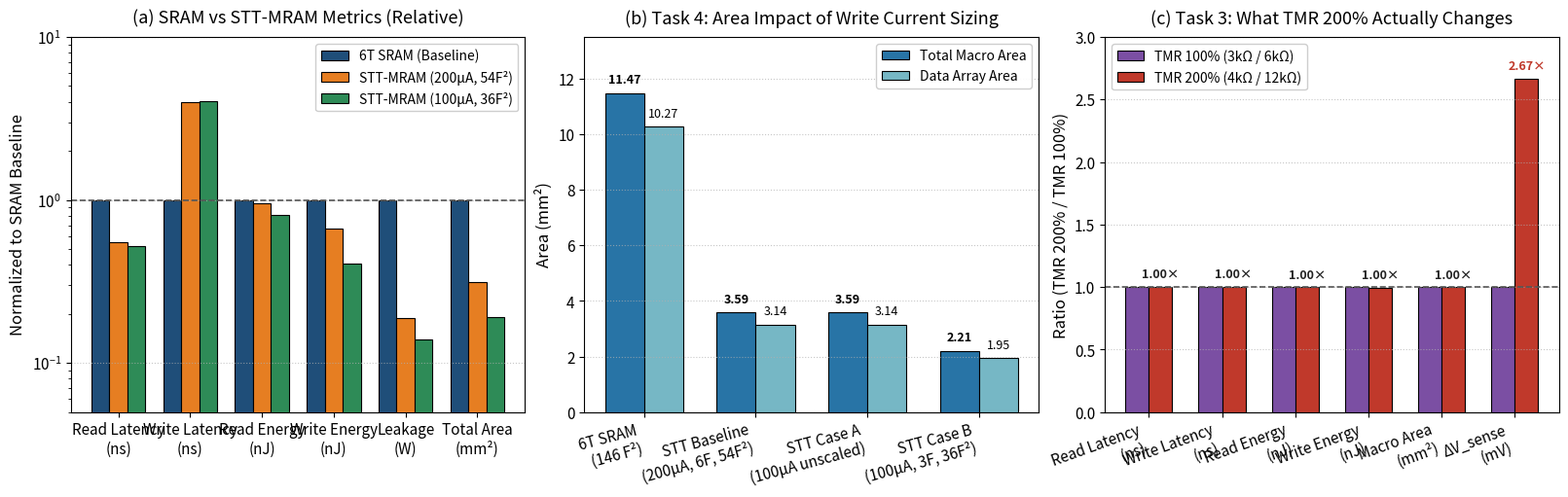

The matplotlib source for this figure: (Note: this script raises an exception after producing the figure.)
import matplotlib
matplotlib.use('Agg')
import matplotlib.pyplot as plt
import numpy as np
import os

# ============================================================
# FONT / STYLE
# ============================================================

plt.rcParams.update({
    'font.size': 11,
    'font.family': 'sans-serif',
    'axes.labelsize': 12,
    'axes.titlesize': 13,
    'xtick.labelsize': 11,
    'ytick.labelsize': 11,
    'legend.fontsize': 10,
    'figure.titlesize': 14
})

# ============================================================
# COLOR PALETTE
# ============================================================

SRAM_COLOR = '#1F4E79'       # Dark blue
STT_COLOR = '#E67E22'        # Orange
STT_IMPROVED = '#2E8B57'     # Green
TMR_COLOR = '#7B4FA3'        # Purple
TMR_HIGH = '#C0392B'         # Dark red

MACRO_COLOR = '#2874A6'      # Medium blue
DATA_COLOR = '#76B7C5'       # Light blue

GRID_COLOR = '#B0B0B0'

# ============================================================
# FIGURE
# ============================================================

fig, axes = plt.subplots(
    1, 3,
    figsize=(16, 5),
    constrained_layout=True
)

# ============================================================
# 1. SRAM vs STT-MRAM
# ============================================================

categories = [
    'Read Latency\n(ns)',
    'Write Latency\n(ns)',
    'Read Energy\n(nJ)',
    'Write Energy\n(nJ)',
    'Leakage\n(W)',
    'Total Area\n(mm²)'
]

sram_vals = [
    2.902,
    2.652,
    0.793,
    0.793,
    2.251,
    11.474
]

stt_t1_vals = [
    1.589,
    10.608,
    0.760,
    0.531,
    0.425,
    3.590
]

stt_t4b_vals = [
    1.517,
    10.717,
    0.646,
    0.323,
    0.313,
    2.209
]

x = np.arange(len(categories))
width = 0.25

# SRAM
axes[0].bar(
    x - width,
    [v/s for v, s in zip(sram_vals, sram_vals)],
    width,
    label='6T SRAM (Baseline)',
    color=SRAM_COLOR,
    edgecolor='black',
    linewidth=0.8
)

# STT-MRAM baseline
axes[0].bar(
    x,
    [v/s for v, s in zip(stt_t1_vals, sram_vals)],
    width,
    label='STT-MRAM (200µA, 54F²)',
    color=STT_COLOR,
    edgecolor='black',
    linewidth=0.8
)

# STT-MRAM improved
axes[0].bar(
    x + width,
    [v/s for v, s in zip(stt_t4b_vals, sram_vals)],
    width,
    label='STT-MRAM (100µA, 36F²)',
    color=STT_IMPROVED,
    edgecolor='black',
    linewidth=0.8
)

axes[0].axhline(
    1.0,
    color='#555555',
    linestyle='--',
    linewidth=1.2
)

axes[0].set_ylabel('Normalized to SRAM Baseline')
axes[0].set_title(
    '(a) SRAM vs STT-MRAM Metrics (Relative)',
    pad=10
)

axes[0].set_xticks(x)
axes[0].set_xticklabels(categories)

axes[0].set_yscale('log')
axes[0].set_ylim(0.05, 10.0)

axes[0].grid(
    axis='y',
    linestyle=':',
    color=GRID_COLOR,
    alpha=0.7
)

axes[0].legend(
    loc='upper right',
    framealpha=0.95
)

# ============================================================
# 2. TASK 4 - AREA IMPACT
# ============================================================

configs = [
    '6T SRAM\n(146 F²)',
    'STT Baseline\n(200µA, 6F, 54F²)',
    'STT Case A\n(100µA unscaled)',
    'STT Case B\n(100µA, 3F, 36F²)'
]

macro_area = [
    11.474,
    3.590,
    3.590,
    2.209
]

data_area = [
    10.271,
    3.142,
    3.142,
    1.946
]

x_cfg = np.arange(len(configs))
w_cfg = 0.35

# Total macro area
axes[1].bar(
    x_cfg - w_cfg/2,
    macro_area,
    w_cfg,
    label='Total Macro Area',
    color=MACRO_COLOR,
    edgecolor='black',
    linewidth=0.8
)

# Data array area
axes[1].bar(
    x_cfg + w_cfg/2,
    data_area,
    w_cfg,
    label='Data Array Area',
    color=DATA_COLOR,
    edgecolor='black',
    linewidth=0.8
)

# Value labels
for i, (m, d) in enumerate(zip(macro_area, data_area)):

    axes[1].text(
        i - w_cfg/2,
        m + 0.25,
        f"{m:.2f}",
        ha='center',
        va='bottom',
        fontsize=9,
        fontweight='bold'
    )

    axes[1].text(
        i + w_cfg/2,
        d + 0.25,
        f"{d:.2f}",
        ha='center',
        va='bottom',
        fontsize=9
    )

axes[1].set_ylabel('Area (mm²)')

axes[1].set_title(
    '(b) Task 4: Area Impact of Write Current Sizing',
    pad=10
)

axes[1].set_xticks(x_cfg)
axes[1].set_xticklabels(
    configs,
    rotation=15,
    ha='right'
)

axes[1].set_ylim(0, 13.5)

axes[1].grid(
    axis='y',
    linestyle=':',
    color=GRID_COLOR,
    alpha=0.7
)

axes[1].legend(
    loc='upper right',
    framealpha=0.95
)

# ============================================================
# 3. TASK 3 - TMR
# ============================================================

metrics_tmr = [
    'Read Latency\n(ns)',
    'Write Latency\n(ns)',
    'Read Energy\n(nJ)',
    'Write Energy\n(nJ)',
    'Macro Area\n(mm²)',
    'ΔV_sense\n(mV)'
]

t1_tmr = [
    1.589,
    10.608,
    0.760,
    0.531,
    3.590,
    60.0
]

t3_tmr = [
    1.594,
    10.657,
    0.758,
    0.529,
    3.580,
    160.0
]

x_tmr = np.arange(len(metrics_tmr))
w_tmr = 0.32

norm_t1 = [1.0] * 6

norm_t3 = [
    t3/t1
    for t3, t1 in zip(t3_tmr, t1_tmr)
]

# TMR baseline
axes[2].bar(
    x_tmr - w_tmr/2,
    norm_t1,
    w_tmr,
    label='TMR 100% (3kΩ / 6kΩ)',
    color=TMR_COLOR,
    edgecolor='black',
    linewidth=0.8
)

# TMR improved
axes[2].bar(
    x_tmr + w_tmr/2,
    norm_t3,
    w_tmr,
    label='TMR 200% (4kΩ / 12kΩ)',
    color=TMR_HIGH,
    edgecolor='black',
    linewidth=0.8
)

# Value labels
for i, n in enumerate(norm_t3):

    label_color = TMR_HIGH if n > 1.5 else '#222222'

    axes[2].text(
        i + w_tmr/2,
        n + 0.05,
        f"{n:.2f}×",
        ha='center',
        va='bottom',
        fontsize=9,
        fontweight='bold',
        color=label_color
    )

axes[2].axhline(
    1.0,
    color='#555555',
    linestyle='--',
    linewidth=1.2
)

axes[2].set_ylabel(
    'Ratio (TMR 200% / TMR 100%)'
)

axes[2].set_title(
    '(c) Task 3: What TMR 200% Actually Changes',
    pad=10
)

axes[2].set_xticks(x_tmr)

axes[2].set_xticklabels(
    metrics_tmr,
    rotation=20,
    ha='right'
)

axes[2].set_ylim(0, 3.0)

axes[2].grid(
    axis='y',
    linestyle=':',
    color=GRID_COLOR,
    alpha=0.7
)

axes[2].legend(
    loc='upper left',
    framealpha=0.95
)

# ============================================================
# SAVE
# ============================================================

out_dir = os.path.dirname(os.path.abspath(__file__))

out_svg = os.path.join(
    out_dir,
    "part_c_metrics.svg"
)

out_png = os.path.join(
    out_dir,
    "part_c_metrics.png"
)

plt.savefig(
    out_svg,
    format='svg',
    bbox_inches='tight'
)

plt.savefig(
    out_png,
    format='png',
    dpi=300,
    bbox_inches='tight'
)

plt.close()

print(f"Saved SVG: {out_svg}")
print(f"Saved PNG: {out_png}")
